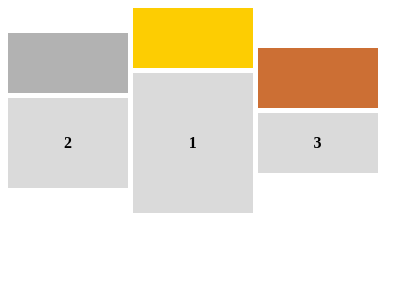

Reproduce this picture with HTML and CSS.

<!-- file: index.html -->
<!DOCTYPE html>
<html lang="en">
<head>
    <meta charset="UTF-8">
    <meta name="viewport" content="width=device-width, initial-scale=1.0">
    <link rel="stylesheet" href="style.css">
    <title>D8</title>
</head>
<body>
    <div class="podium">
        <div class="second">
            <div class="second-top"></div>
            <div class="second-text">
                2
            </div>
        </div>
        <div class="first">
            <div class="first-top"></div>
            <div class="first-text">1</div>
        </div>
        <div class="third">
            <div class="third-top">
            </div>
            <div class="third-text">3</div>
        </div>
    </div>
</body>
</html>

/* file: style.css */

.podium {
    display : flex;
    gap: 0.3rem;
    align-items: center;
}
.second {
    display: flex;
    flex-direction: column;
}
.second-top{
    width: 120px;
    background-color: rgb(178,178,178);
    height: 60px;
    transform-style: preserve-3d;
    perspective: 100px;
    margin-bottom: 0.3rem;
    transform: translateZ(100px);
}
.second-text{
    width: 120px;
    line-height: 90px;
    background-color: rgb(218,218,218);
    text-align: center;
    font-weight: bold;
}
.first-top{
    width: 120px;
    background-color: rgb(253,205,2);
    height: 60px;
    margin-bottom: 0.3rem
}
.first-text{
    width: 120px;
    line-height: 140px;
    background-color: rgb(218,218,218);
    text-align: center;
    font-weight: bold;
}
.third-top{
    background-color: rgb(204,111,52);
    width: 120px;
    height: 60px;
    margin-bottom: 0.3rem;
}
.third-text{
    width: 120px;
    line-height: 60px;
    background-color: rgb(218,218,218);
    text-align: center;
    font-weight: bold;
}